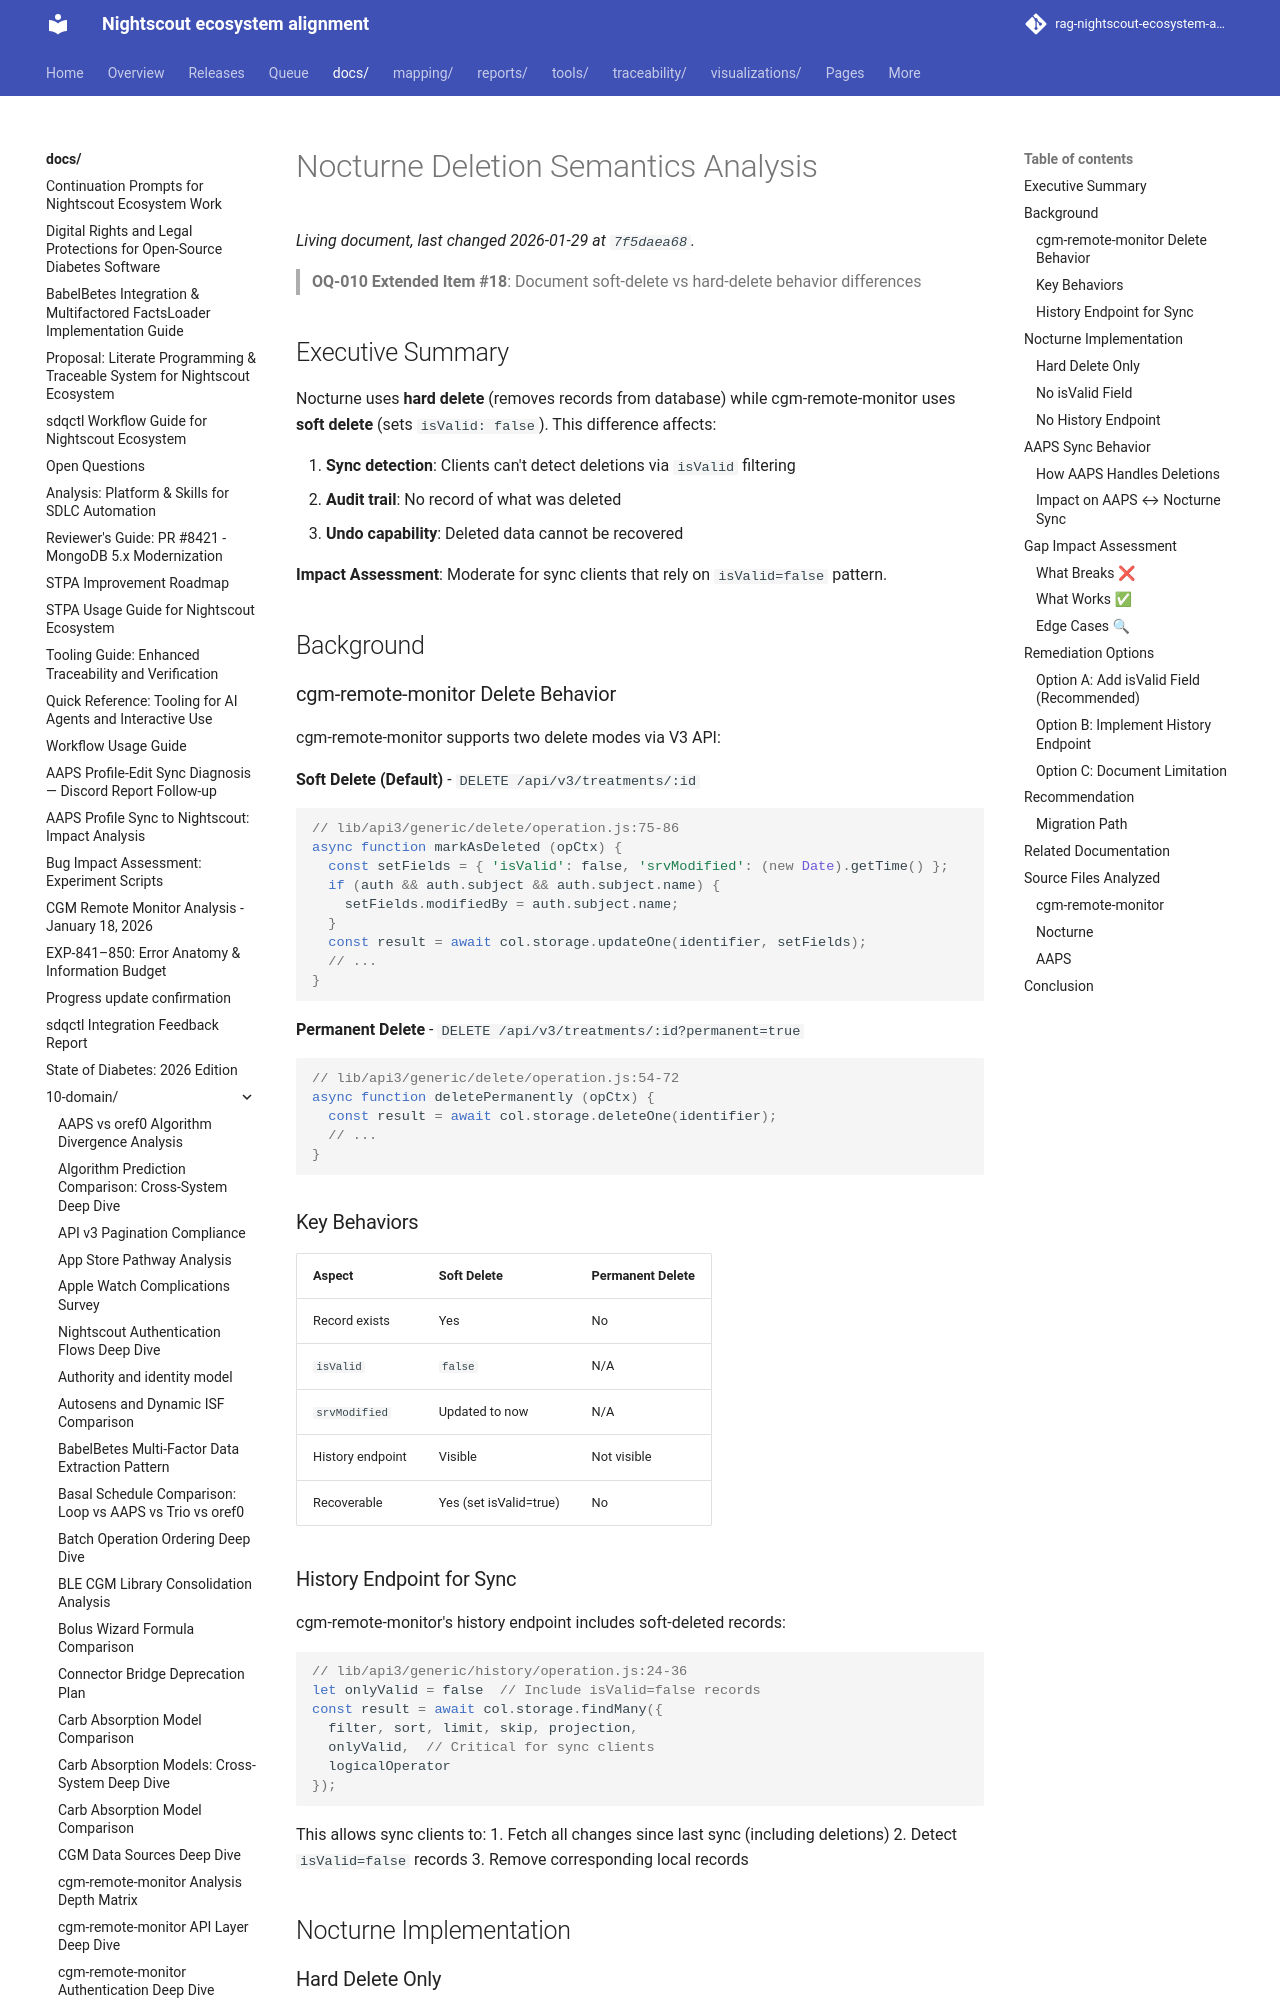

repository: bewest/rag-nightscout-ecosystem-alignment · page: docs/10-domain/nocturne-deletion-semantics.html · generator: mkdocs

# Nocturne Deletion Semantics Analysis

> **OQ-010 Extended Item #18**: Document soft-delete vs hard-delete behavior differences

## Executive Summary

Nocturne uses **hard delete** (removes records from database) while cgm-remote-monitor uses **soft delete** (sets `isValid: false`). This difference affects:

1. **Sync detection**: Clients can't detect deletions via `isValid` filtering
2. **Audit trail**: No record of what was deleted
3. **Undo capability**: Deleted data cannot be recovered

**Impact Assessment**: Moderate for sync clients that rely on `isValid=false` pattern.

## Background

### cgm-remote-monitor Delete Behavior

cgm-remote-monitor supports two delete modes via V3 API:

**Soft Delete (Default)** - `DELETE /api/v3/treatments/:id`

```javascript
// lib/api3/generic/delete/operation.js:75-86
async function markAsDeleted (opCtx) {
  const setFields = { 'isValid': false, 'srvModified': (new Date).getTime() };
  if (auth && auth.subject && auth.subject.name) {
    setFields.modifiedBy = auth.subject.name;
  }
  const result = await col.storage.updateOne(identifier, setFields);
  // ...
}
```

**Permanent Delete** - `DELETE /api/v3/treatments/:id?permanent=true`

```javascript
// lib/api3/generic/delete/operation.js:54-72
async function deletePermanently (opCtx) {
  const result = await col.storage.deleteOne(identifier);
  // ...
}
```

### Key Behaviors

| Aspect | Soft Delete | Permanent Delete |
|--------|-------------|------------------|
| Record exists | Yes | No |
| `isValid` | `false` | N/A |
| `srvModified` | Updated to now | N/A |
| History endpoint | Visible | Not visible |
| Recoverable | Yes (set isValid=true) | No |
